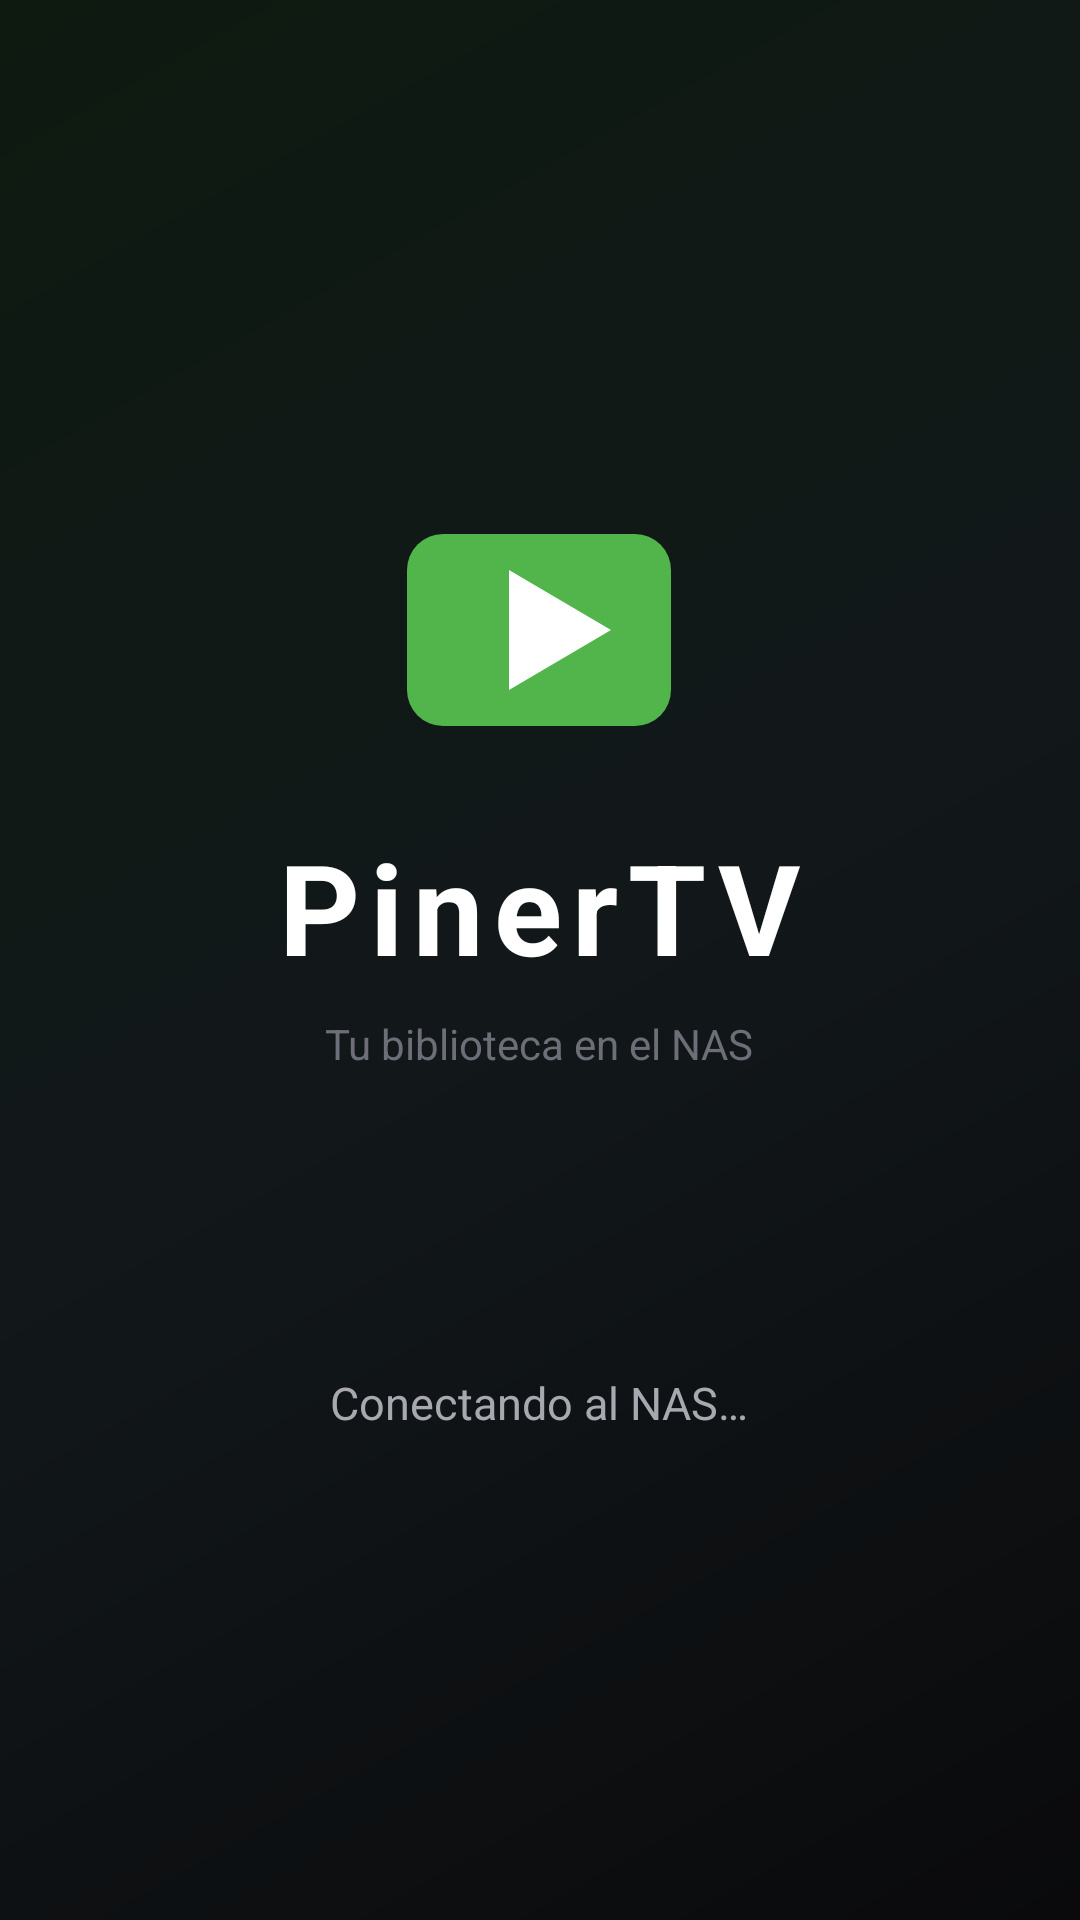

Reconstruct the res/layout file that produces this screen, plus the resources it refers to.
<!-- AndroidManifest.xml: activity theme Theme.PinerTV.Splash -->
<!-- res/layout/activity_splash.xml -->
<?xml version="1.0" encoding="utf-8"?>
<FrameLayout xmlns:android="http://schemas.android.com/apk/res/android"
    android:layout_width="match_parent"
    android:layout_height="match_parent"
    android:background="@drawable/bg_splash_gradient">

    <LinearLayout
        android:layout_width="wrap_content"
        android:layout_height="wrap_content"
        android:layout_gravity="center"
        android:gravity="center"
        android:orientation="vertical">

        <ImageView
            android:id="@+id/imgBrandIcon"
            android:layout_width="96dp"
            android:layout_height="96dp"
            android:contentDescription="@string/app_name"
            android:scaleType="fitCenter"
            android:src="@drawable/ic_logo" />

        <TextView
            android:id="@+id/txtBrand"
            android:layout_width="wrap_content"
            android:layout_height="wrap_content"
            android:layout_marginTop="16dp"
            android:letterSpacing="0.08"
            android:text="@string/app_name"
            android:textColor="@color/emby_text"
            android:textSize="42sp"
            android:textStyle="bold" />

        <TextView
            android:layout_width="wrap_content"
            android:layout_height="wrap_content"
            android:layout_marginTop="8dp"
            android:text="Tu biblioteca en el NAS"
            android:textColor="@color/emby_text_muted"
            android:textSize="14sp" />

        <ProgressBar
            android:id="@+id/progress"
            android:layout_width="40dp"
            android:layout_height="40dp"
            android:layout_marginTop="40dp"
            android:indeterminate="true"
            android:indeterminateTint="@color/emby_accent" />

        <TextView
            android:id="@+id/txtStatus"
            android:layout_width="wrap_content"
            android:layout_height="wrap_content"
            android:layout_marginTop="20dp"
            android:text="@string/connecting"
            android:textColor="@color/emby_text_secondary"
            android:textSize="15sp" />
    </LinearLayout>
</FrameLayout>
<!-- resources referenced by this layout -->
<resources>
  <color name="emby_accent">#52B54B</color>
  <color name="emby_text">#FFFFFF</color>
  <color name="emby_text_muted">#6E6E78</color>
  <color name="emby_text_secondary">#A8A8B0</color>
  <!-- drawable bg_splash_gradient (drawable) -->
  <?xml version="1.0" encoding="utf-8"?>
  <shape xmlns:android="http://schemas.android.com/apk/res/android" android:shape="rectangle">
      <gradient
          android:angle="135"
          android:startColor="#0A0A0C"
          android:centerColor="#12181A"
          android:endColor="#0E1A10"
          android:type="linear" />
  </shape>
  <!-- drawable ic_logo (drawable) -->
  <?xml version="1.0" encoding="utf-8"?>
  <vector xmlns:android="http://schemas.android.com/apk/res/android"
      android:width="48dp"
      android:height="48dp"
      android:viewportWidth="48"
      android:viewportHeight="48">
      <path
          android:fillColor="#52B54B"
          android:pathData="M8,8 h32 a6,6 0 0 1 6,6 v20 a6,6 0 0 1 -6,6 h-32 a6,6 0 0 1 -6,-6 v-20 a6,6 0 0 1 6,-6 z" />
      <path
          android:fillColor="#FFFFFF"
          android:pathData="M19,14 L19,34 L36,24 Z" />
  </vector>
  <string name="app_name">PinerTV</string>
  <string name="connecting">Conectando al NAS…</string>
  <style name="Theme.PinerTV.Splash" parent="Theme.Leanback">
          <item name="android:windowBackground">@drawable/bg_splash_gradient</item>
          <item name="android:windowFullscreen">true</item>
      </style>
</resources>
